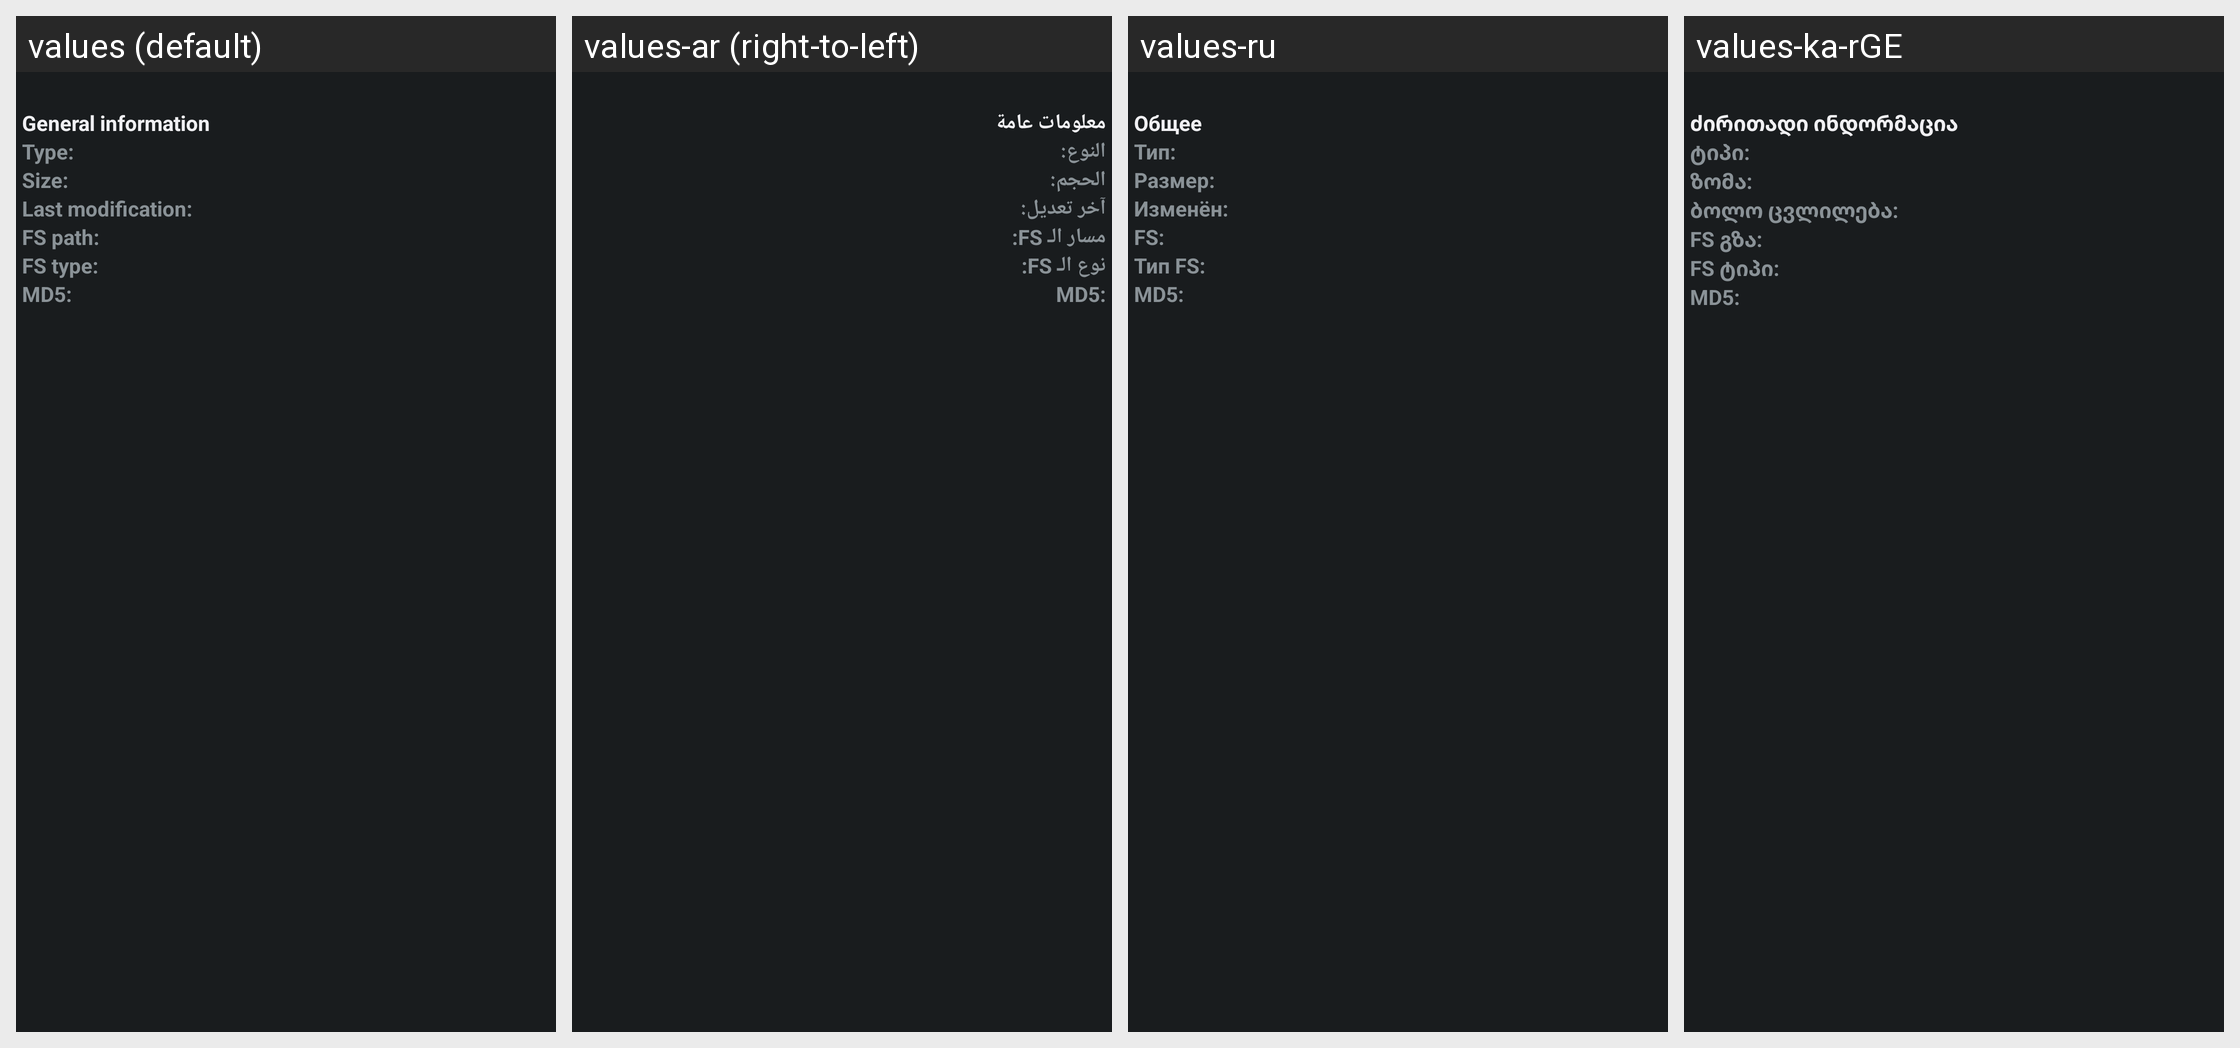

This grid shows one Android layout under several languages. Give, for every string resource on the screen, its name, the default text and each shown locale's text.
Android screen res/layout/dlg_info_land.xml rendered under 4 locales, left to right: values (default), values-ar (right-to-left), values-ru, values-ka-rGE. Device: Nexus 5 (rendered at 1080×1920; each locale shown at half size, 540×960, under a caption strip naming it); theme AppTheme.Dark.
Other locales in the repository, not shown: values-az, values-bg, values-cs, values-da, values-de, values-el, values-es, values-fa, values-fr, values-hi, values-hr, values-hu, values-in, values-it, values-ja, values-ko, values-ky, values-lt, values-pl, values-pt-rBR, values-sk, values-sr, values-th-rTH, values-tr, values-ug, values-uk, values-uz, values-zh-rCN, values-zh-rTW.
Strings drawn on this screen, with the default value and each locale's value (text and hints the layout hard-codes, and strings that could not be matched under every locale, appear in the picture but are not listed):

FINFO_GENERAL_INFO
  values: General information
  values-ar: معلومات عامة
  values-ru: Общее
  values-ka-rGE: ძირითადი ინდორმაცია

FINFO_TYPE
  values: Type:
  values-ar: النوع:
  values-ru: Тип:
  values-ka-rGE: ტიპი:

FINFO_SIZE
  values: Size:
  values-ar: الحجم:
  values-ru: Размер:
  values-ka-rGE: ზომა:

FINFO_LAST_MOD
  values: Last modification:
  values-ar: آخر تعديل:
  values-ru: Изменён:
  values-ka-rGE: ბოლო ცვლილება:

FINFO_FS_PATH
  values: FS path:
  values-ar: مسار الـ FS:
  values-ru: FS:
  values-ka-rGE: FS გზა:

FINFO_FS_TYPE
  values: FS type:
  values-ar: نوع الـ FS:
  values-ru: Тип FS:
  values-ka-rGE: FS ტიპი:

FINFO_MD5
  values: MD5:
  values-ar: MD5:  [not translated; the default value is used]
  values-ru: MD5:  [not translated; the default value is used]
  values-ka-rGE: MD5:  [not translated; the default value is used]
